Image classification data set "cnn_board" (DustinCarrion/TicTacToeAgent on GitHub). Class labels (4): board, no board 1, no board 2, no board 3.

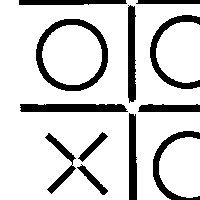
Label: no board 1

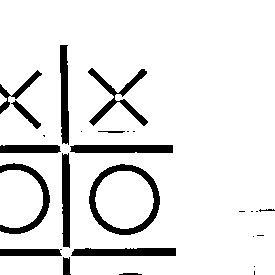
Label: no board 1

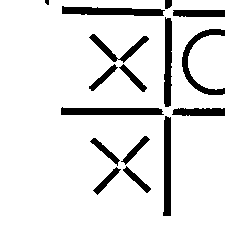
Label: no board 3

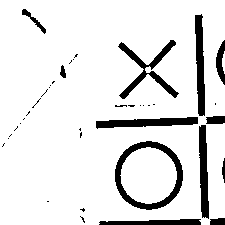
Label: no board 2

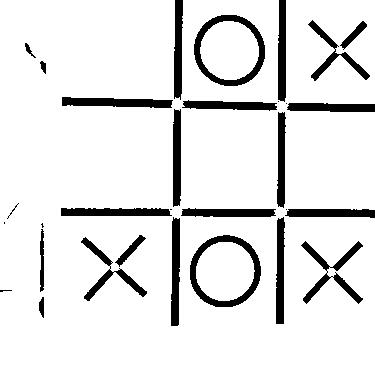
Label: board

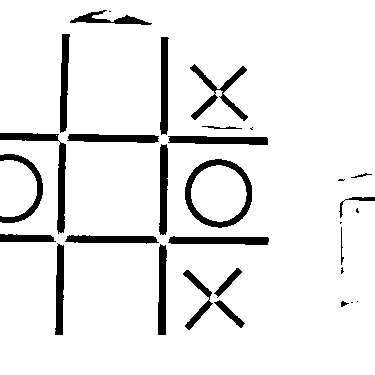
Label: no board 3
